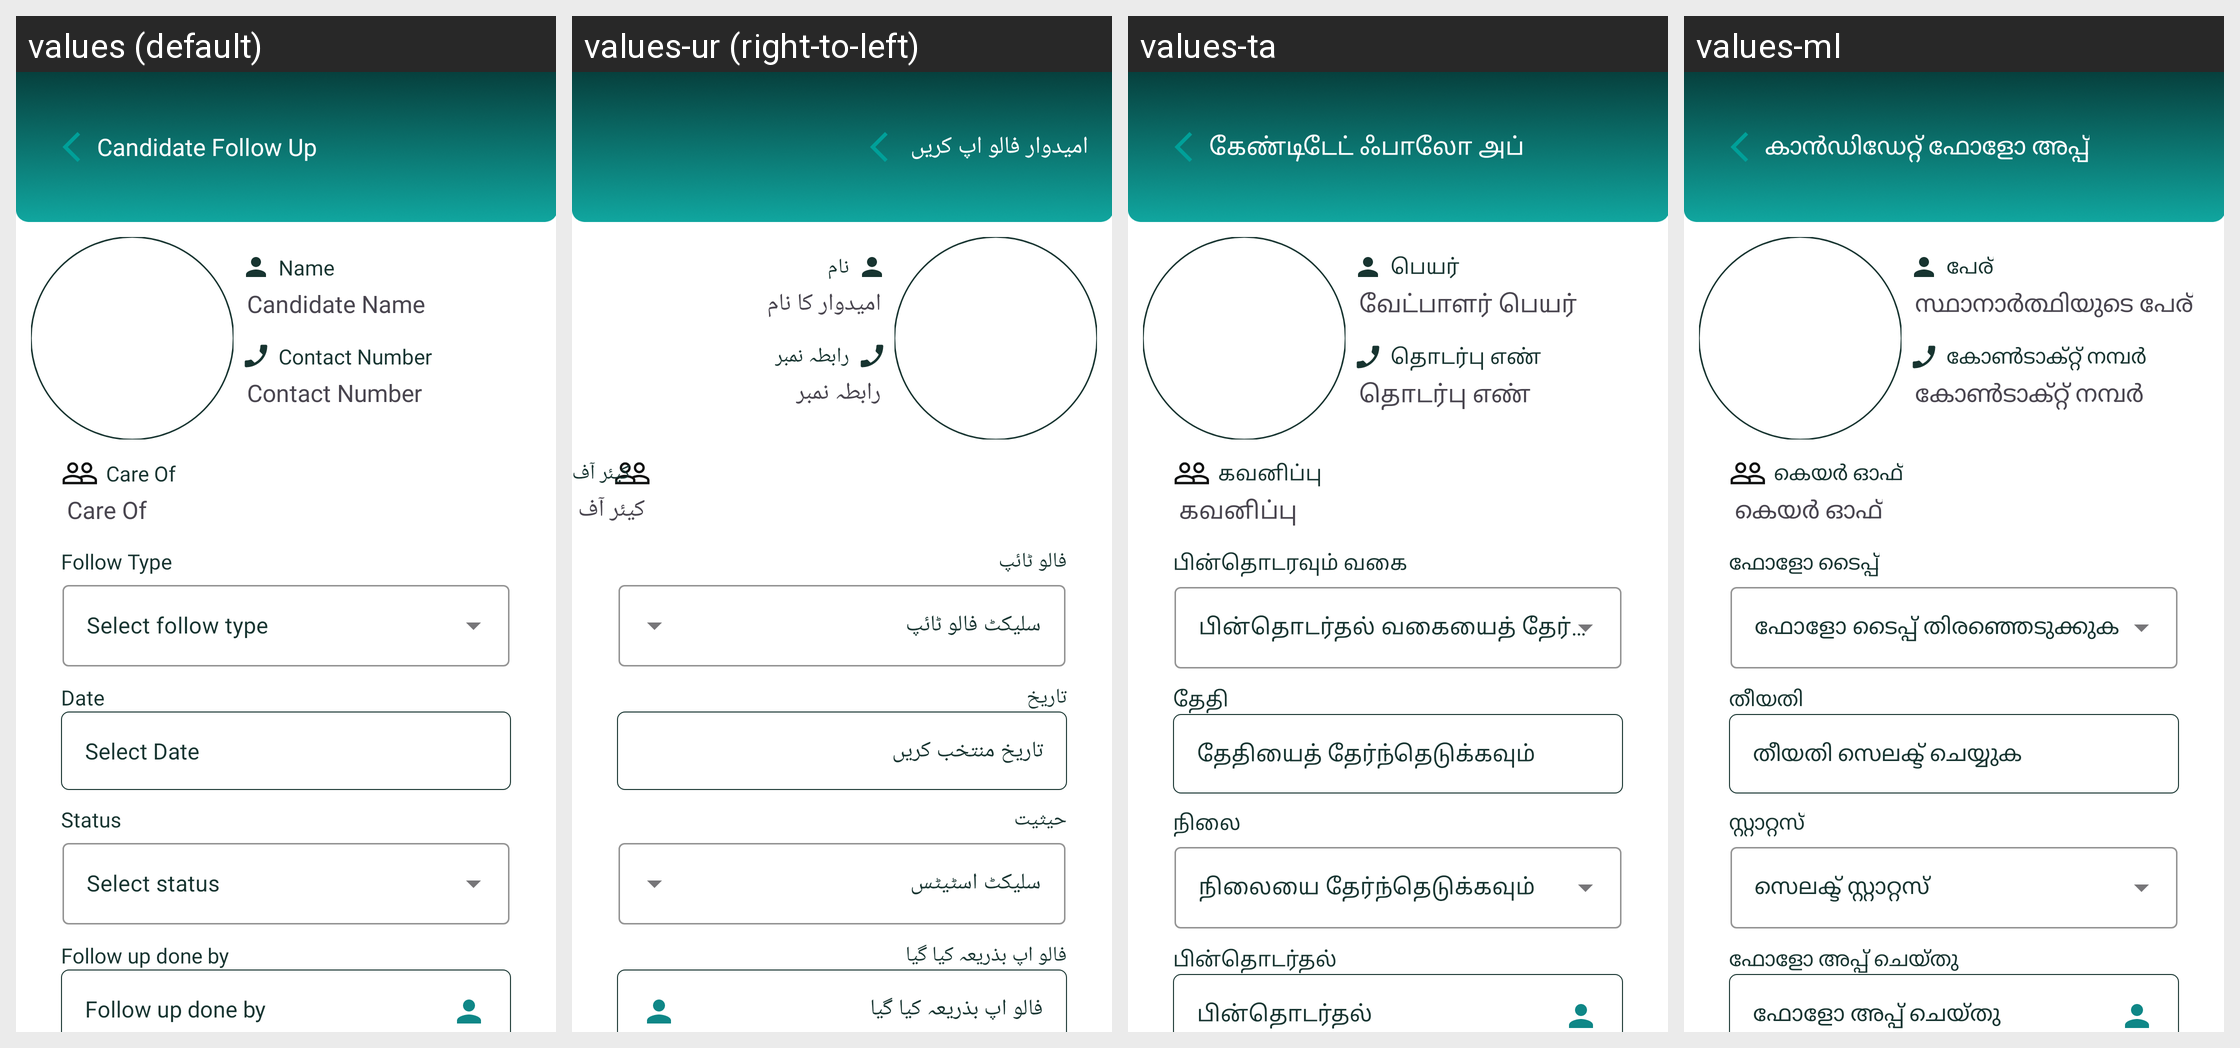

Locale-by-locale string values for the Android screen shown in this grid:
Android screen res/layout/fragment_follow_up.xml rendered under 4 locales, left to right: values (default), values-ur (right-to-left), values-ta, values-ml. Device: Nexus 5 (rendered at 1080×1920; each locale shown at half size, 540×960, under a caption strip naming it); theme Base.Theme.RsetiApp.
Other locales in the repository, not shown: values-as, values-bn, values-en, values-eng, values-gu, values-hi, values-kn, values-mr, values-or, values-pa, values-te.
Strings drawn on this screen, with the default value and each locale's value (text and hints the layout hard-codes, and strings that could not be matched under every locale, appear in the picture but are not listed):

candidate_follow_up
  values: Candidate Follow Up
  values-ur: امیدوار فالو اپ کریں
  values-ta: கேண்டிடேட் ஃபாலோ அப்
  values-ml: കാൻഡിഡേറ്റ് ഫോളോ അപ്പ്

name
  values: Name
  values-ur: نام
  values-ta: பெயர்
  values-ml: പേര്

candidate_name
  values: Candidate Name
  values-ur: امیدوار کا نام
  values-ta: வேட்பாளர் பெயர்
  values-ml: സ്ഥാനാർത്ഥിയുടെ പേര്

contact_number
  values: Contact Number
  values-ur: رابطہ نمبر
  values-ta: தொடர்பு எண்
  values-ml: കോൺടാക്റ്റ് നമ്പർ

care_of
  values: Care Of
  values-ur: کیئر آف
  values-ta: கவனிப்பு
  values-ml: കെയർ ഓഫ്

follow_type
  values: Follow Type
  values-ur: فالو ٹائپ
  values-ta: பின்தொடரவும் வகை
  values-ml: ഫോളോ ടൈപ്പ്

date_nm
  values: Date
  values-ur: تاریخ
  values-ta: தேதி
  values-ml: തീയതി

select_date
  values: Select Date
  values-ur: تاریخ منتخب کریں
  values-ta: தேதியைத் தேர்ந்தெடுக்கவும்
  values-ml: തീയതി സെലക്ട് ചെയ്യുക

status
  values: Status
  values-ur: حیثیت
  values-ta: நிலை
  values-ml: സ്റ്റാറ്റസ്

follow_up_done_by
  values: Follow up done by
  values-ur: فالو اپ بذریعہ کیا گیا
  values-ta: பின்தொடர்தல்
  values-ml: ഫോളോ അപ്പ് ചെയ്തു
